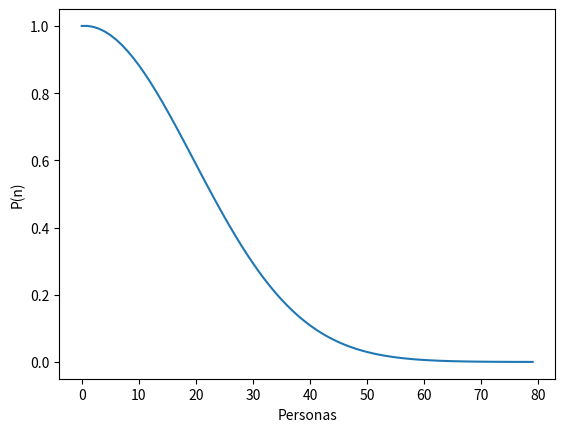

Write the Python code that produced this figure.
# -*- coding: utf-8 -*-
"""
Created on Fri Nov 11 21:03:52 2022

@author: mpinz
"""

import numpy as np
import matplotlib.pyplot as plt 

#Probabilidad P(n ≤ 80) de que tengan una edad diferente

def func_product(rango):
    product = 1
    
    for i in range(rango):
        product *= (365-i)/365
    return product

n = []
list = []

for i in range(80):
    list.append(func_product(i))
    n.append(i)
    
plt.plot(n,list,linestyle = "-")

plt.xlabel("Personas")
plt.ylabel("P(n)")
plt.show()
